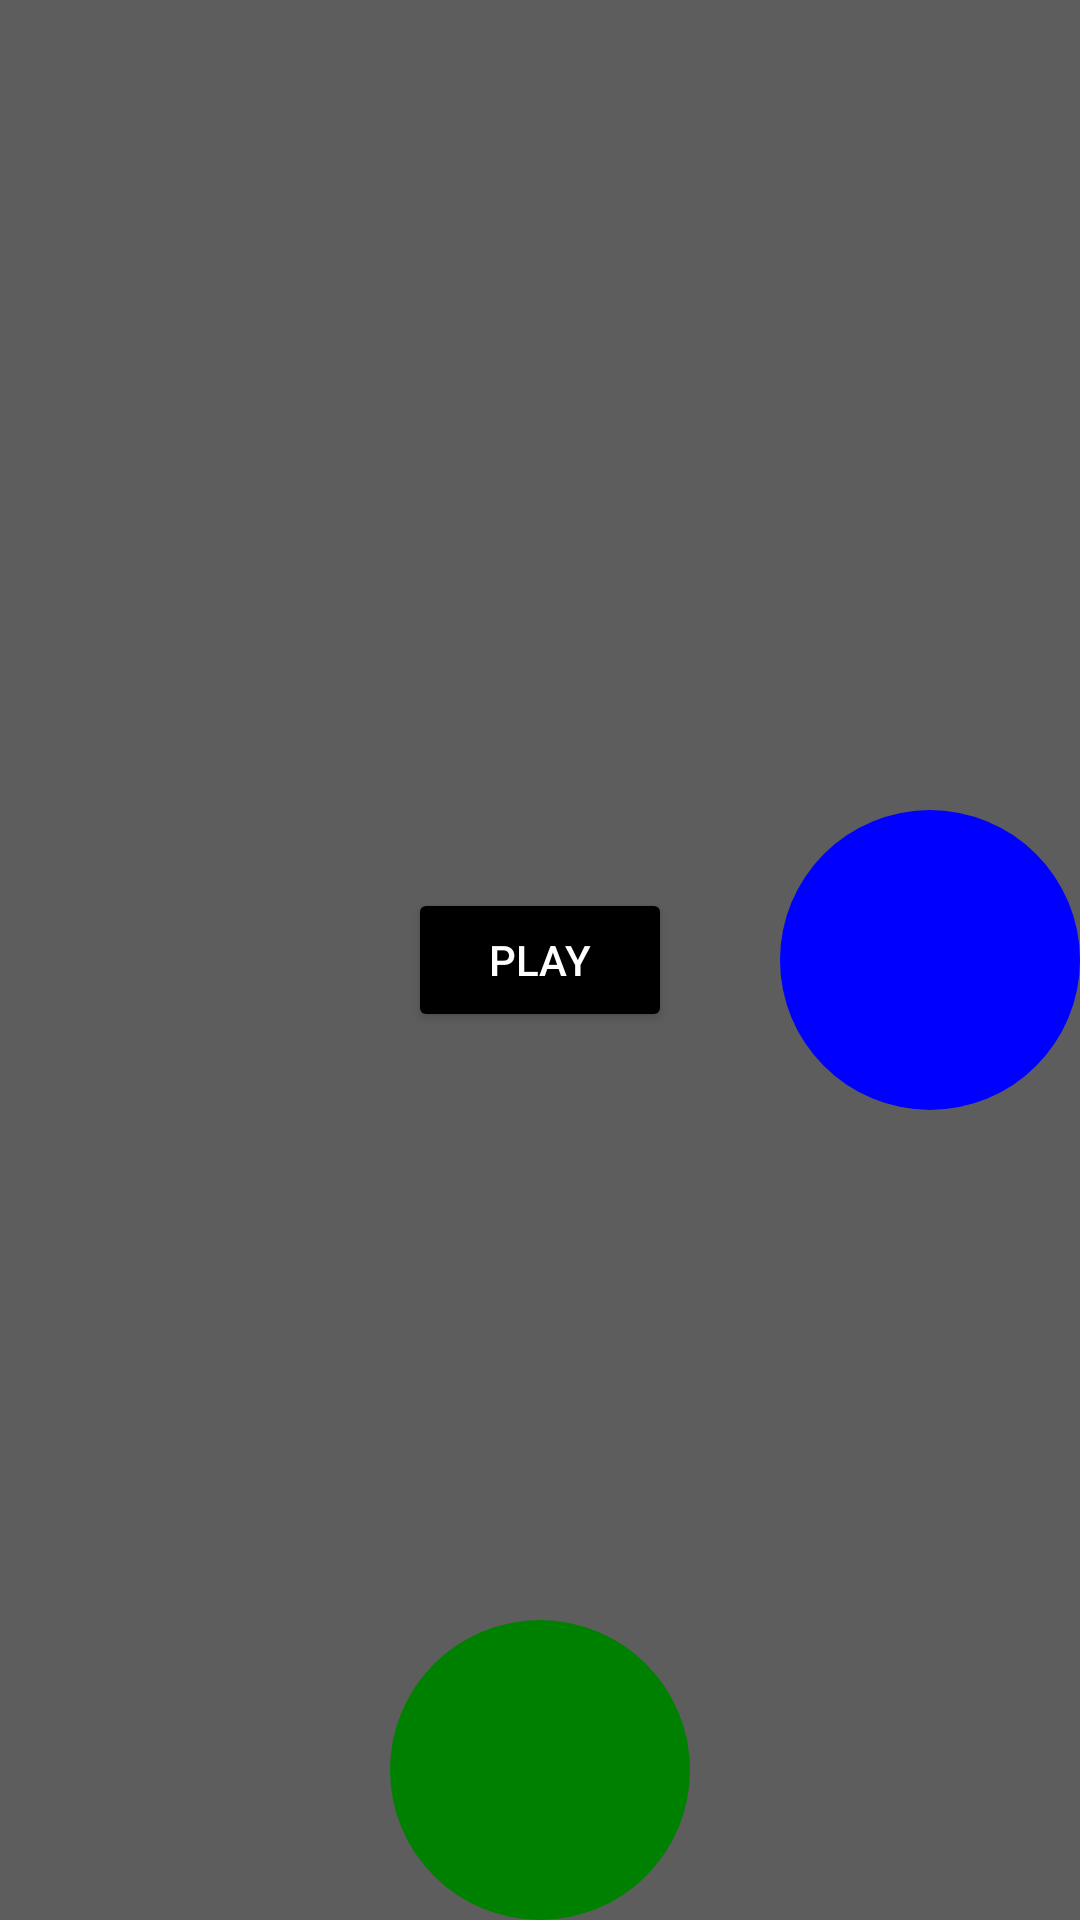

The Android layout XML behind this screen, and the referenced resources:
<!-- AndroidManifest.xml: application theme Theme.FinalProjectMobileApp -->
<!-- res/layout/activity_main.xml -->
<RelativeLayout xmlns:android="http://schemas.android.com/apk/res/android"
    android:layout_width="match_parent"
    android:layout_height="match_parent"
    android:background="#5d5d5d">

    <View
        android:id="@+id/redCircle"
        android:layout_width="100dp"
        android:layout_height="100dp"
        android:layout_centerHorizontal="true"
        android:layout_marginTop="20dp"
        android:background="@drawable/red_circle" />

    <View
        android:id="@+id/blueCircle"
        android:layout_width="100dp"
        android:layout_height="100dp"
        android:layout_alignParentEnd="true"
        android:layout_centerVertical="true"
        android:background="@drawable/blue_circle" />

    <View
        android:id="@+id/yellowCircle"
        android:layout_width="100dp"
        android:layout_height="100dp"
        android:layout_alignParentStart="true"
        android:layout_centerVertical="true"
        android:background="@drawable/white_circle" />

    
    <View
        android:id="@+id/greenCircle"
        android:layout_width="100dp"
        android:layout_height="100dp"
        android:layout_centerHorizontal="true"
        android:layout_alignParentBottom="true"
        android:background="@drawable/green_circle" />

    <Button
        android:id="@+id/btnPlay"
        android:layout_width="wrap_content"
        android:layout_height="wrap_content"
        android:layout_centerInParent="true"
        android:text="Play"
        android:textColor="#FFFFFF"
        android:backgroundTint="#000000" />

</RelativeLayout>
<!-- resources referenced by this layout -->
<resources>
  <!-- drawable blue_circle (drawable) -->
  <?xml version="1.0" encoding="utf-8"?>
  <shape xmlns:android="http://schemas.android.com/apk/res/android">
      <solid android:color="#0000FF"/>
      <corners android:radius="50dp"/>
  </shape>
  <!-- drawable green_circle (drawable) -->
  <?xml version="1.0" encoding="utf-8"?>
  <shape xmlns:android="http://schemas.android.com/apk/res/android">
      <solid android:color="#008000"/>
      <corners android:radius="50dp"/>
  </shape>
  <style name="Theme.FinalProjectMobileApp" parent="Base.Theme.FinalProjectMobileApp" />
  <style name="Base.Theme.FinalProjectMobileApp" parent="Theme.Material3.DayNight.NoActionBar">
          
          
      </style>
</resources>
